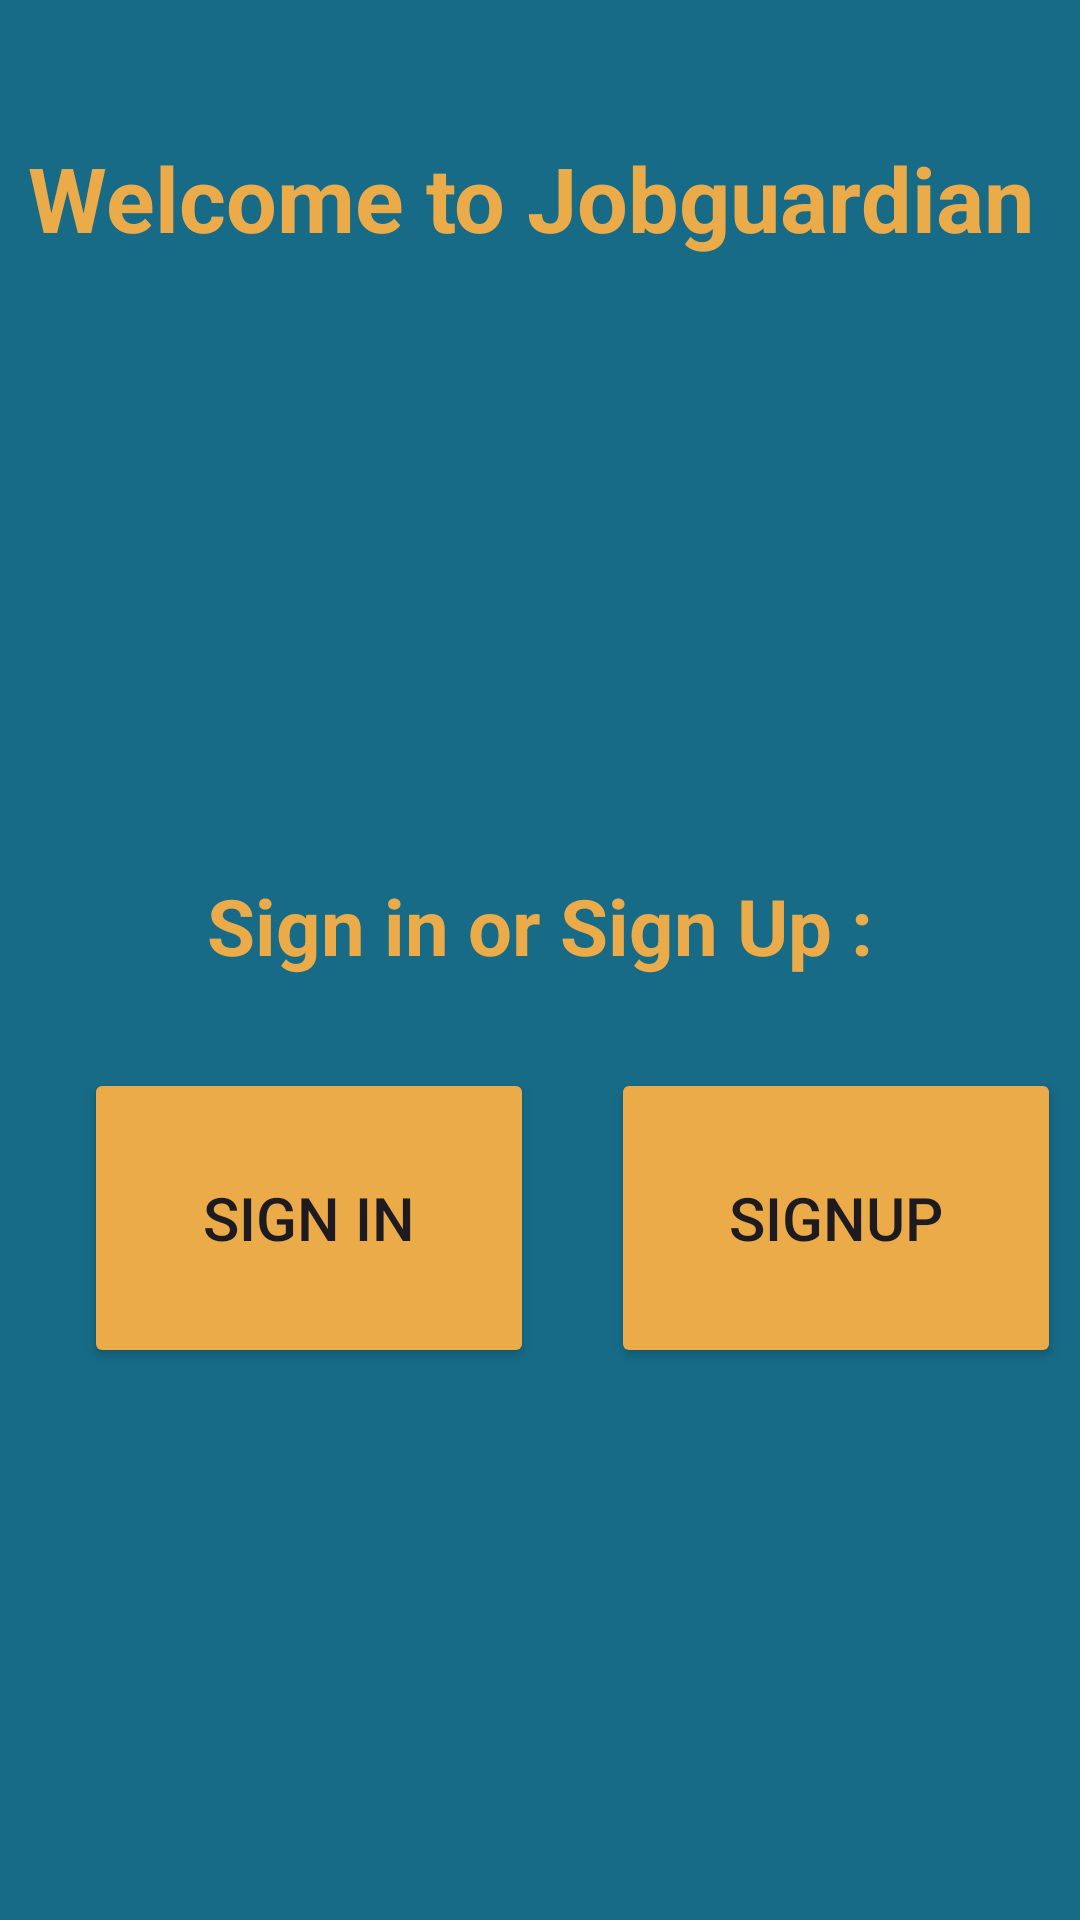

Produce the Android XML layout that renders to this screen, including the resource entries it uses.
<!-- AndroidManifest.xml: application theme Theme.JobGuardian -->
<!-- res/layout/activity_welcome.xml -->
<?xml version="1.0" encoding="utf-8"?>
<androidx.constraintlayout.widget.ConstraintLayout xmlns:android="http://schemas.android.com/apk/res/android"
    xmlns:app="http://schemas.android.com/apk/res-auto"
    xmlns:tools="http://schemas.android.com/tools"
    android:layout_width="match_parent"
    android:layout_height="match_parent"
    android:background="@color/Bblue"
    tools:context=".ui.authenticaion.WelcomeActivity">

    <TextView
        android:id="@+id/textView16"
        android:layout_width="wrap_content"
        android:layout_height="wrap_content"
        android:text="Welcome to Jobguardian"
        android:textColor="@color/Dyellow"
        android:textSize="30dp"
        android:textStyle="bold"
        app:layout_constraintBottom_toBottomOf="parent"
        app:layout_constraintEnd_toEndOf="parent"
        app:layout_constraintHorizontal_bias="0.378"
        app:layout_constraintStart_toStartOf="parent"
        app:layout_constraintTop_toTopOf="parent"
        app:layout_constraintVertical_bias="0.076" />

    <TextView
        android:id="@+id/textView14"
        android:layout_width="wrap_content"
        android:layout_height="wrap_content"
        android:layout_marginBottom="588dp"
        android:text="Detect a Job Now"
        android:textColor="@color/Dyellow"
        android:textSize="25dp"
        android:textStyle="bold"
        app:layout_constraintBottom_toBottomOf="parent"
        app:layout_constraintEnd_toEndOf="parent"
        app:layout_constraintHorizontal_bias="0.131"
        app:layout_constraintStart_toStartOf="parent"
        app:layout_constraintTop_toBottomOf="@+id/textView16"
        app:layout_constraintVertical_bias="0.0" />

    <TextView
        android:id="@+id/textView15"
        android:layout_width="wrap_content"
        android:layout_height="wrap_content"
        android:text="Sign in or Sign Up :"
        android:textColor="@color/Dyellow"
        android:textSize="26dp"
        android:textStyle="bold"
        app:layout_constraintBottom_toBottomOf="parent"
        app:layout_constraintEnd_toEndOf="parent"
        app:layout_constraintStart_toStartOf="parent"
        app:layout_constraintTop_toTopOf="parent"
        app:layout_constraintVertical_bias="0.481" />

    <Button
        android:id="@+id/signIn"
        android:layout_width="150dp"
        android:layout_height="100dp"
        android:layout_marginStart="28dp"
        android:backgroundTint="@color/Dyellow"
        android:text="Sign In"
        android:textSize="20dp"
        app:layout_constraintBottom_toBottomOf="parent"
        app:layout_constraintStart_toStartOf="parent"
        app:layout_constraintTop_toTopOf="parent"
        app:layout_constraintVertical_bias="0.659"
        tools:ignore="MissingConstraints" />

    <Button
        android:id="@+id/signUp"
        android:layout_width="150dp"
        android:layout_height="100dp"
        android:backgroundTint="@color/Dyellow"
        android:text="SignUp"
        android:textSize="20dp"
        app:layout_constraintBottom_toBottomOf="parent"
        app:layout_constraintEnd_toEndOf="parent"
        app:layout_constraintHorizontal_bias="0.807"
        app:layout_constraintStart_toEndOf="@+id/signIn"
        app:layout_constraintTop_toTopOf="parent"
        app:layout_constraintVertical_bias="0.659"
        tools:ignore="MissingConstraints" />
</androidx.constraintlayout.widget.ConstraintLayout>
<!-- resources referenced by this layout -->
<resources>
  <color name="Bblue">#176B87</color>
  <color name="Dyellow">#ECAB49</color>
  <style name="Theme.JobGuardian" parent="Base.Theme.JobGuardian" />
  <style name="Base.Theme.JobGuardian" parent="Theme.Material3.DayNight">
          
          
      </style>
</resources>
